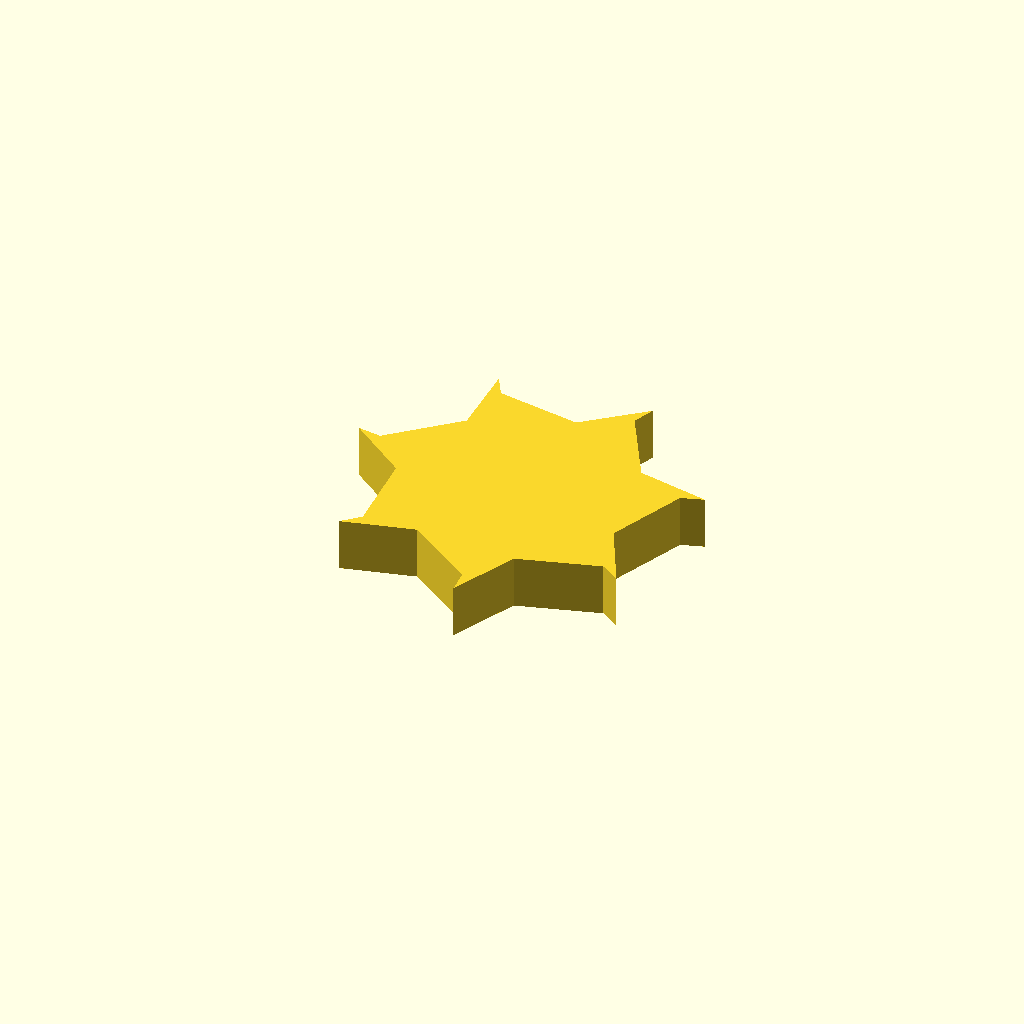
Cell 1: rendered with the file's own defaults.
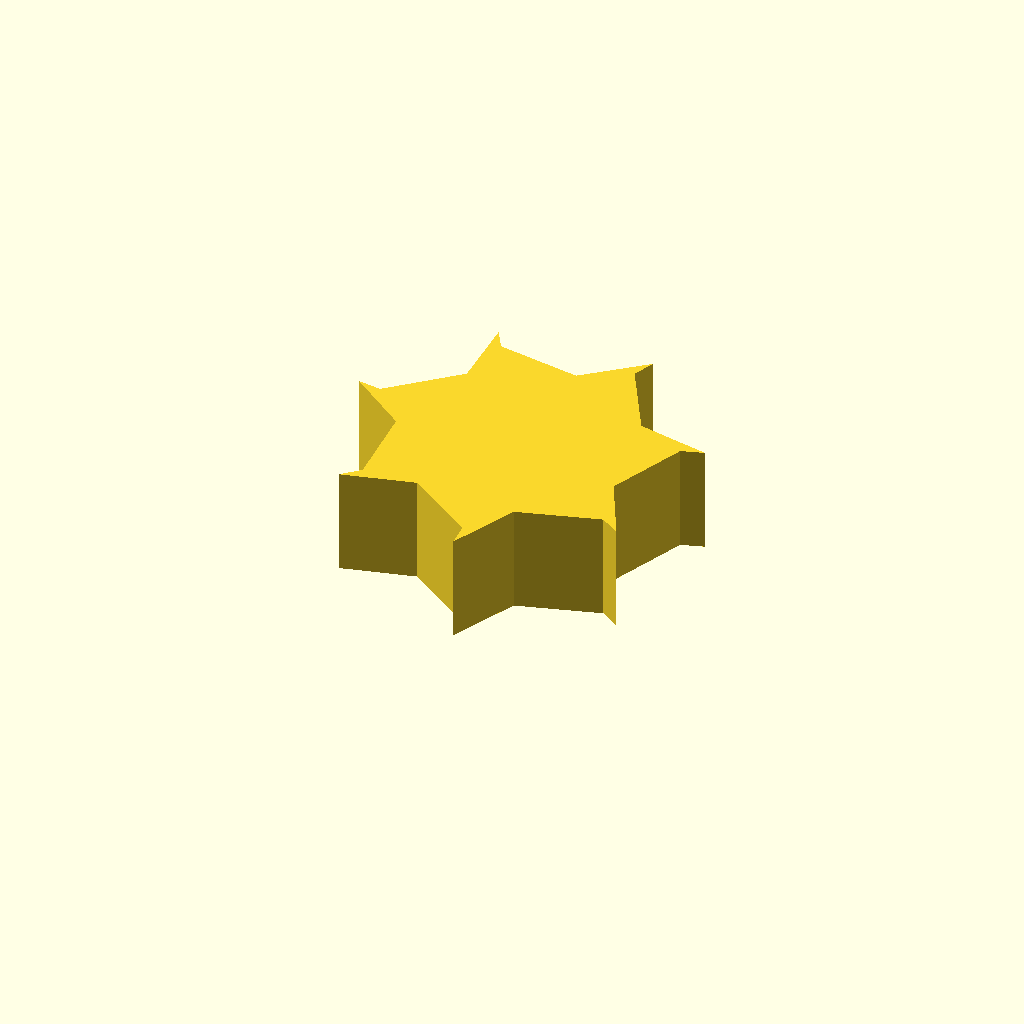
Cell 2: the same model with profile_height = 20.
One fixed orthographic camera (rotation 55°, 0°, 25°; colour scheme Cornfield) for every cell.
Source of the model, optional_data/data/sketch1/fanrotors/part_0094.scad:
$fn = 32;

// ----------------------------------------------------------------------
// Fan rotor section: 7 blades, 22 mm hub radius, 11 mm blades
// ----------------------------------------------------------------------

// --- parameters (mm) ---
profile_height = 10;      // extrusion height
profile_points = 21;      // points of the closed outline

profile = [[53.903, 27.018], [59.896, 41.709], [64.093, 43.029], [50.494, 45.802], [42.745, 59.647], [44.33, 63.752], [33.683, 54.849], [18.027, 57.422], [15.805, 61.221], [16.128, 47.345], [4.355, 36.71], [0, 37.341], [11.049, 28.943], [12.024, 13.106], [8.815, 10.095], [22.271, 13.498], [35.259, 4.386], [35.613, 0], [41.342, 12.641], [56.565, 17.115], [60.214, 14.657]];  // single closed polygon, 21 points, counter clockwise

// --- the one profile operation ---
linear_extrude(height = profile_height) polygon(points = profile);
Parameter table extracted from the source (name, type, default, range or options):
profile_height: number, default 10
profile_points: number, default 21
